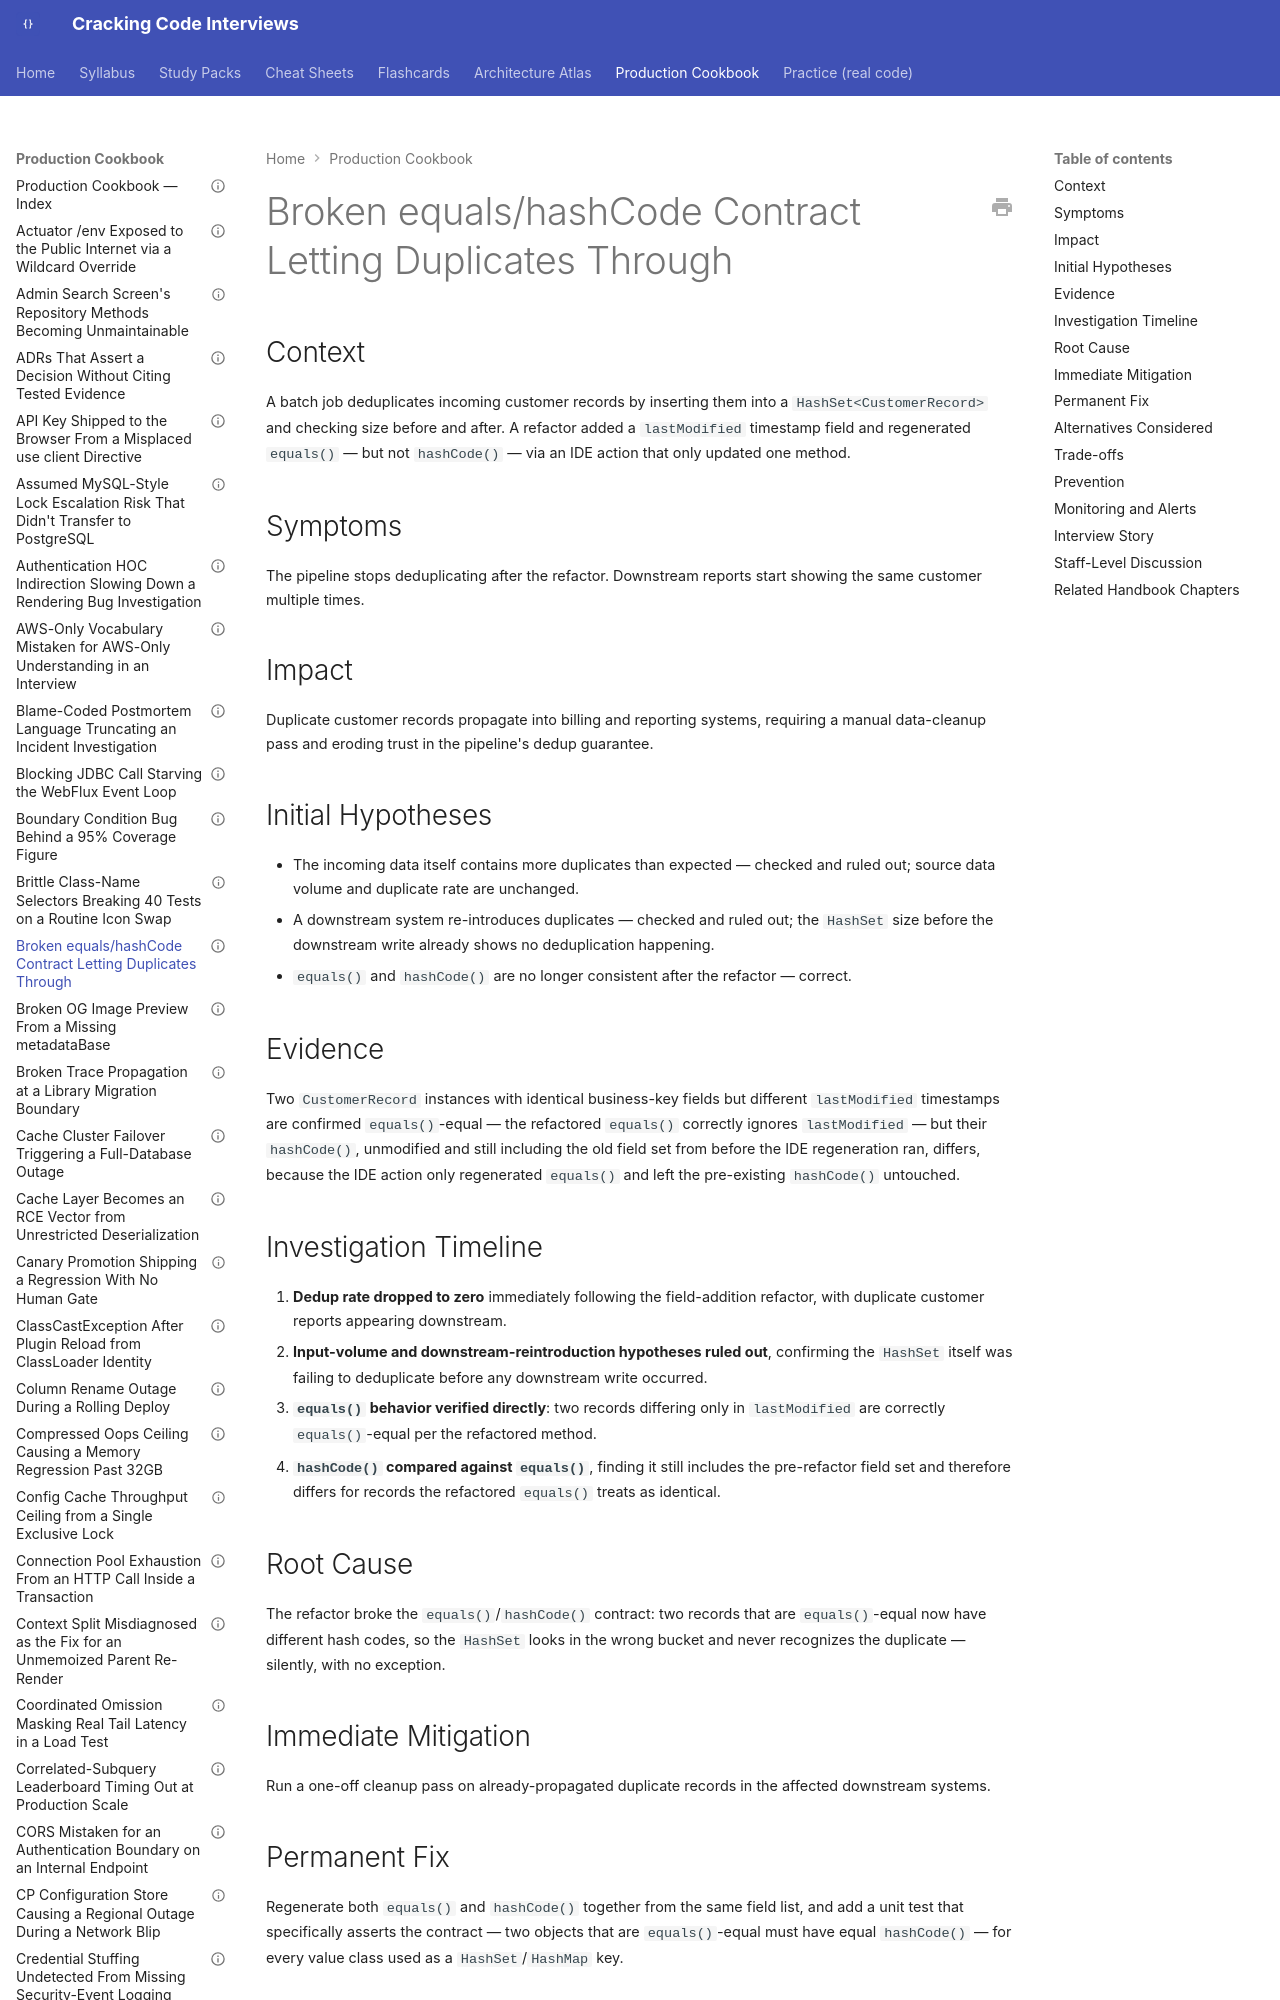

repository: JuanMelendres/cracking-code-interviews · page: production-cookbook/broken-equals-hashcode-contract-letting-duplicates-through/index.html · generator: mkdocs

---
title: "Broken equals/hashCode Contract Letting Duplicates Through"
document_type: production-cookbook-entry
domain: java-core
status: draft
last_updated: 2026-08-05
related_handbook:
  - ../syllabus/02-java/language-core/equals-hashcode-and-comparable-contracts.md
source: syllabus/02-java/language-core/equals-hashcode-and-comparable-contracts.md#production-scenarios
---

# Broken equals/hashCode Contract Letting Duplicates Through

## Context

A batch job deduplicates incoming customer records by inserting them into a `HashSet<CustomerRecord>` and checking size before and after. A refactor added a `lastModified` timestamp field and regenerated `equals()` — but not `hashCode()` — via an IDE action that only updated one method.

## Symptoms

The pipeline stops deduplicating after the refactor. Downstream reports start showing the same customer multiple times.
